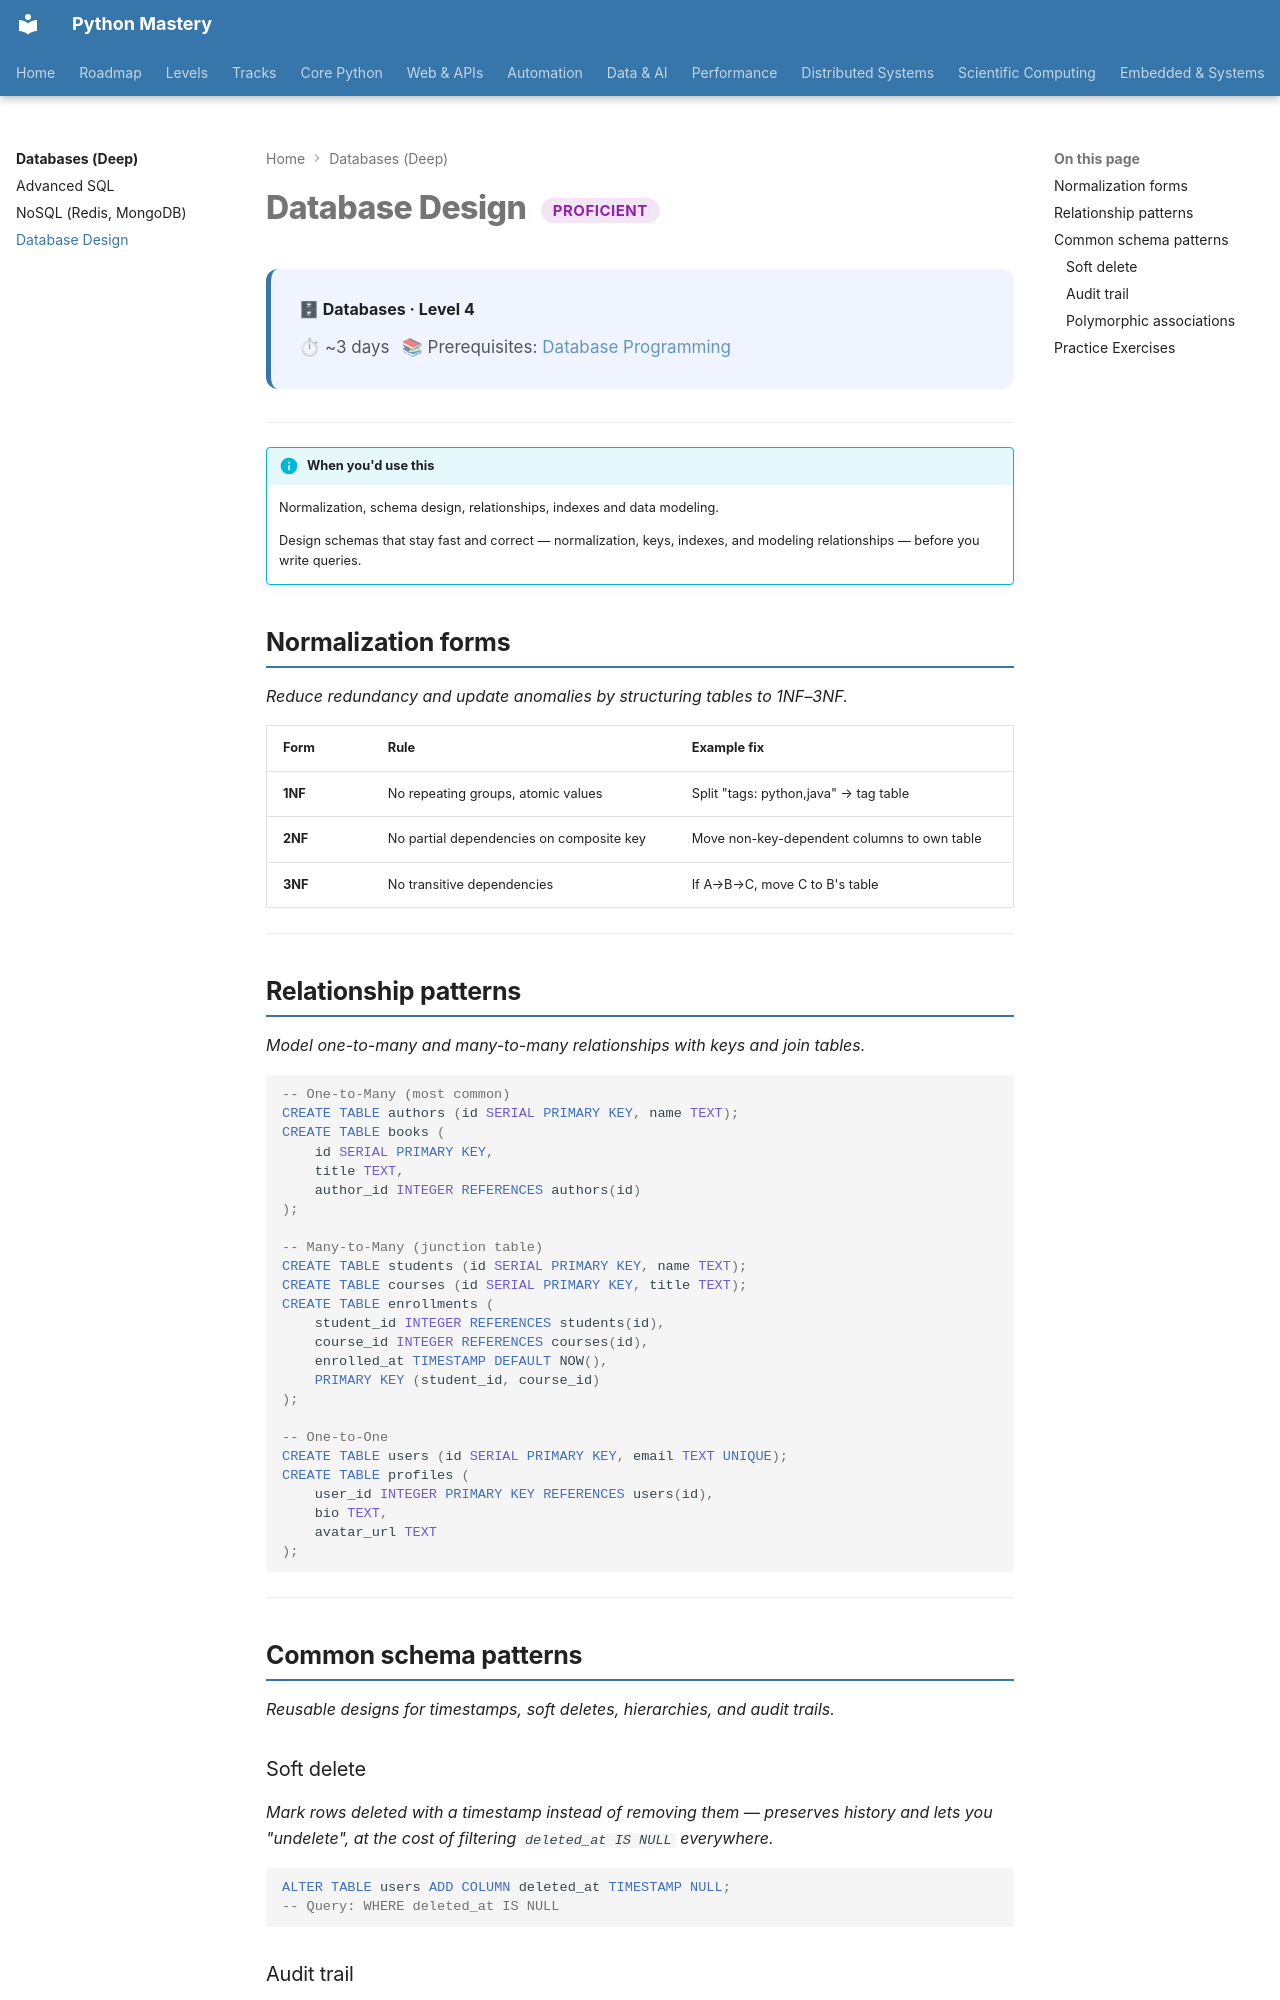

repository: SSnp75/PythonMastery-Site · page: databases/design/index.html · generator: mkdocs

---
title: Database Design
description: Normalization, schema design, relationships, indexes and data modeling
---

# Database Design <span class="pm-badge pm-badge-proficient">Proficient</span>

<div class="pm-topic-header">
  <strong>🗄 Databases · Level 4</strong>
  <div class="pm-topic-meta">
    <span>⏱ ~3 days</span>
    <span>📚 Prerequisites: <a href="../web/proficient/databases.md">Database Programming</a></span>
  </div>
</div>

---

!!! info "When you'd use this"
    Normalization, schema design, relationships, indexes and data modeling.

    Design schemas that stay fast and correct — normalization, keys, indexes, and modeling relationships — before you write queries.


## Normalization forms

*Reduce redundancy and update anomalies by structuring tables to 1NF–3NF.*

| Form | Rule | Example fix |
|---|---|---|
| **1NF** | No repeating groups, atomic values | Split "tags: python,java" → tag table |
| **2NF** | No partial dependencies on composite key | Move non-key-dependent columns to own table |
| **3NF** | No transitive dependencies | If A→B→C, move C to B's table |

---

## Relationship patterns

*Model one-to-many and many-to-many relationships with keys and join tables.*

```sql
-- One-to-Many (most common)
CREATE TABLE authors (id SERIAL PRIMARY KEY, name TEXT);
CREATE TABLE books (
    id SERIAL PRIMARY KEY,
    title TEXT,
    author_id INTEGER REFERENCES authors(id)
);

-- Many-to-Many (junction table)
CREATE TABLE students (id SERIAL PRIMARY KEY, name TEXT);
CREATE TABLE courses (id SERIAL PRIMARY KEY, title TEXT);
CREATE TABLE enrollments (
    student_id INTEGER REFERENCES students(id),
    course_id INTEGER REFERENCES courses(id),
    enrolled_at TIMESTAMP DEFAULT NOW(),
    PRIMARY KEY (student_id, course_id)
);

-- One-to-One
CREATE TABLE users (id SERIAL PRIMARY KEY, email TEXT UNIQUE);
CREATE TABLE profiles (
    user_id INTEGER PRIMARY KEY REFERENCES users(id),
    bio TEXT,
    avatar_url TEXT
);
```

---

## Common schema patterns

*Reusable designs for timestamps, soft deletes, hierarchies, and audit trails.*

### Soft delete

*Mark rows deleted with a timestamp instead of removing them — preserves history and lets you "undelete", at the cost of filtering `deleted_at IS NULL` everywhere.*

```sql
ALTER TABLE users ADD COLUMN deleted_at TIMESTAMP NULL;
-- Query: WHERE deleted_at IS NULL
```
